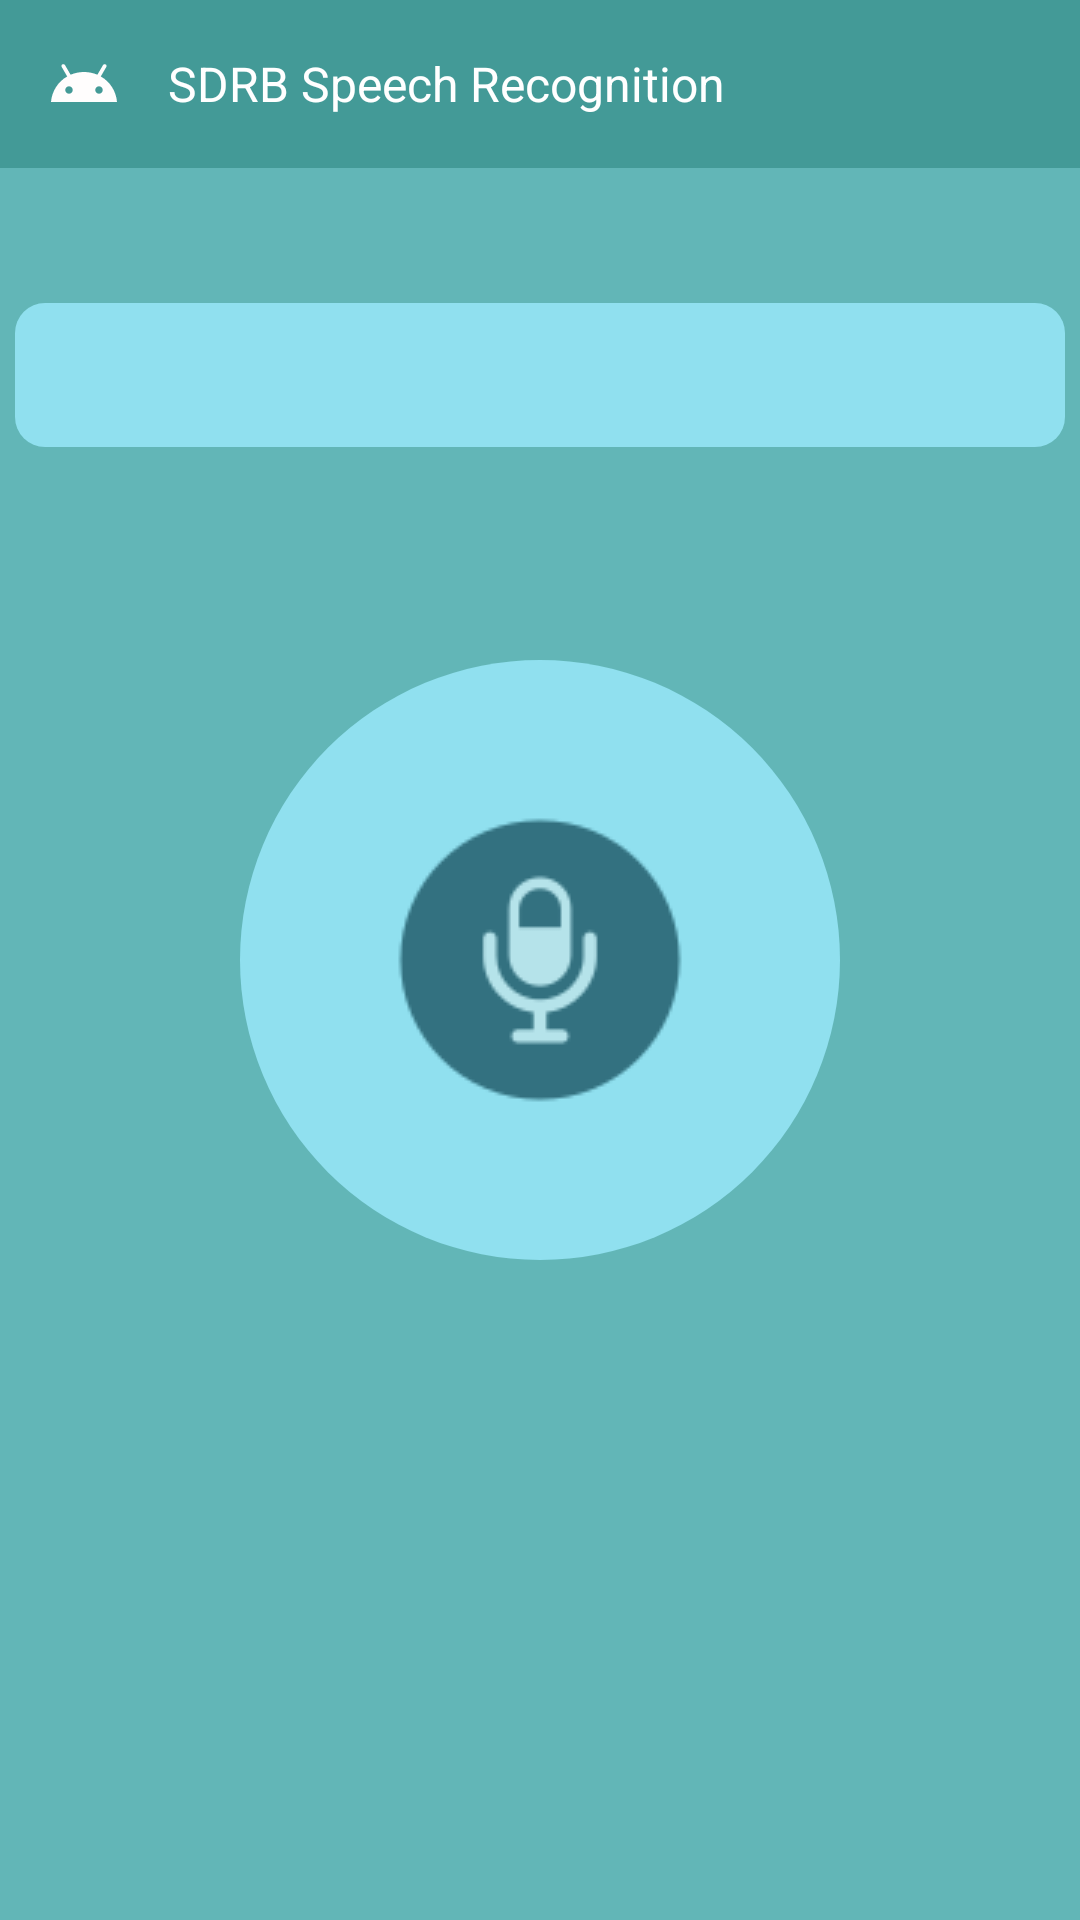

Android layout source for this screen:
<!-- AndroidManifest.xml: application theme Theme.BluetoothAPP -->
<!-- res/layout/activity_main.xml -->
<?xml version="1.0" encoding="utf-8"?>
<RelativeLayout xmlns:android="http://schemas.android.com/apk/res/android"
    android:background="@color/background"
    xmlns:tools="http://schemas.android.com/tools"
    android:layout_width="match_parent"
    android:layout_height="match_parent"
    tools:context=".MainActivity"
    android:id="@+id/content"
    >

    <include layout="@layout/toolbar"/>


    <EditText
        android:id="@+id/editText"
        style="@android:style/Widget.DeviceDefault.EditText"
        android:layout_width="350sp"
        android:layout_height="wrap_content"
        android:layout_alignParentTop="true"
        android:layout_centerHorizontal="true"
        android:layout_marginTop="101dp"
        android:autofillHints="hold mis and speak"
        android:background="@drawable/border"
        android:ems="10"
        android:hint="@string/input_voice"
        android:inputType="textPersonName"
        android:minHeight="48dp"
        android:singleLine="false"
        android:textColorHint="#ffff" />



    <LinearLayout
        android:orientation="vertical"
        android:layout_width="wrap_content"
        android:layout_height="wrap_content"
        android:layout_centerVertical="true"
        android:layout_centerHorizontal="true"
        android:visibility="gone"
        android:id="@+id/linearLayout">



    </LinearLayout>

    <ImageButton

        android:id="@+id/btnCircle"
        android:layout_width="wrap_content"
        android:layout_height="wrap_content"
        android:layout_centerInParent="true"
        android:background="@drawable/btn_background"
        android:src="@drawable/microphone2"
        tools:ignore="SpeakableTextPresentCheck" />

    <TextView
        android:id="@+id/textView"
        android:layout_width="126dp"
        android:layout_height="36dp"
        android:layout_alignParentStart="true"
        android:layout_alignParentTop="true"
        android:layout_alignParentEnd="true"
        android:layout_alignParentBottom="true"
        android:layout_marginStart="150dp"
        android:layout_marginTop="667dp"
        android:layout_marginEnd="135dp"
        android:layout_marginBottom="28dp"
        android:background="@color/background"
        android:text="SDRB APP"
        android:textColor="#ffff"
        android:textSize="20sp"

        android:textStyle="bold"

        />


</RelativeLayout>
<!-- res/layout/toolbar.xml (included above) -->
<?xml version="1.0" encoding="utf-8"?>
<RelativeLayout xmlns:android="http://schemas.android.com/apk/res/android"

    xmlns:tools="http://schemas.android.com/tools"
    android:layout_width="match_parent"
    android:layout_height="wrap_content"

    android:background="@color/myblue">

    <RelativeLayout
        android:layout_width="match_parent"
        android:layout_height="wrap_content"
        android:padding="16dp">

        <ImageView
            android:layout_width="wrap_content"
            android:layout_height="wrap_content"
            android:src="@drawable/ic_baseline_android_24"
            android:layout_centerVertical="true"
            android:id="@+id/left_icon"/>

    <TextView
        android:layout_width="wrap_content"
        android:layout_height="wrap_content"
        android:layout_toEndOf="@id/left_icon"
        android:text="SDRB Speech Recognition"
        android:textColor="@color/white"
        android:textSize="16sp"
        android:layout_centerVertical="true"
        android:layout_marginStart="16dp"

        />





       </RelativeLayout>

    </RelativeLayout>
<!-- resources referenced by this layout -->
<resources>
  <color name="background">#62B6B7</color>
  <color name="myblue">#439A97</color>
  <color name="white">#fff</color>
  <!-- drawable border (drawable) -->
  <?xml version="1.0" encoding="utf-8"?>
  <shape xmlns:android="http://schemas.android.com/apk/res/android" android:shape="rectangle">
  
  <solid android:color="@color/toolbar"/>
      <corners android:radius="10dp"/>
  
  
  
  </shape>
  <!-- drawable btn_background (drawable) -->
  <?xml version="1.0" encoding="utf-8"?>
  <shape xmlns:android="http://schemas.android.com/apk/res/android" android:shape="rectangle">
      <size android:height="200dp" android:width="200dp"/>
      <solid android:color="@color/toolbar"/>
      <corners android:radius="120dp"/>
  
  </shape>
  <!-- drawable ic_baseline_android_24 (drawable) -->
  <vector android:height="24dp" android:tint="#FFFDFD"
      android:viewportHeight="24" android:viewportWidth="24"
      android:width="24dp" xmlns:android="http://schemas.android.com/apk/res/android">
      <path android:fillColor="@android:color/white" android:pathData="M17.6,9.48l1.84,-3.18c0.16,-0.31 0.04,-0.69 -0.26,-0.85c-0.29,-0.15 -0.65,-0.06 -0.83,0.22l-1.88,3.24c-2.86,-1.21 -6.08,-1.21 -8.94,0L5.65,5.67c-0.19,-0.29 -0.58,-0.38 -0.87,-0.2C4.5,5.65 4.41,6.01 4.56,6.3L6.4,9.48C3.3,11.25 1.28,14.44 1,18h22C22.72,14.44 20.7,11.25 17.6,9.48zM7,15.25c-0.69,0 -1.25,-0.56 -1.25,-1.25c0,-0.69 0.56,-1.25 1.25,-1.25S8.25,13.31 8.25,14C8.25,14.69 7.69,15.25 7,15.25zM17,15.25c-0.69,0 -1.25,-0.56 -1.25,-1.25c0,-0.69 0.56,-1.25 1.25,-1.25s1.25,0.56 1.25,1.25C18.25,14.69 17.69,15.25 17,15.25z"/>
  </vector>
  <!-- drawable microphone2: png bitmap (drawable, 3814 bytes) -->
  <string name="input_voice" />
  <style name="Theme.BluetoothAPP" parent="Theme.MaterialComponents.DayNight.NoActionBar">
          
          <item name="colorPrimary">@color/purple_500</item>
          <item name="colorPrimaryVariant">@color/purple_700</item>
          <item name="colorOnPrimary">@color/white</item>
          
          <item name="colorSecondary">@color/teal_200</item>
          <item name="colorSecondaryVariant">@color/teal_700</item>
          <item name="colorOnSecondary">@color/black</item>
          
          <item name="android:statusBarColor" tools:targetApi="l">?attr/colorPrimaryVariant</item>
          
      </style>
  <color name="toolbar">#90e0ef</color>
  <color name="purple_500">#FF6200EE</color>
  <color name="purple_700">#FF3700B3</color>
  <color name="teal_200">#FF03DAC5</color>
  <color name="teal_700">#FF018786</color>
  <color name="black">#FF000000</color>
</resources>
